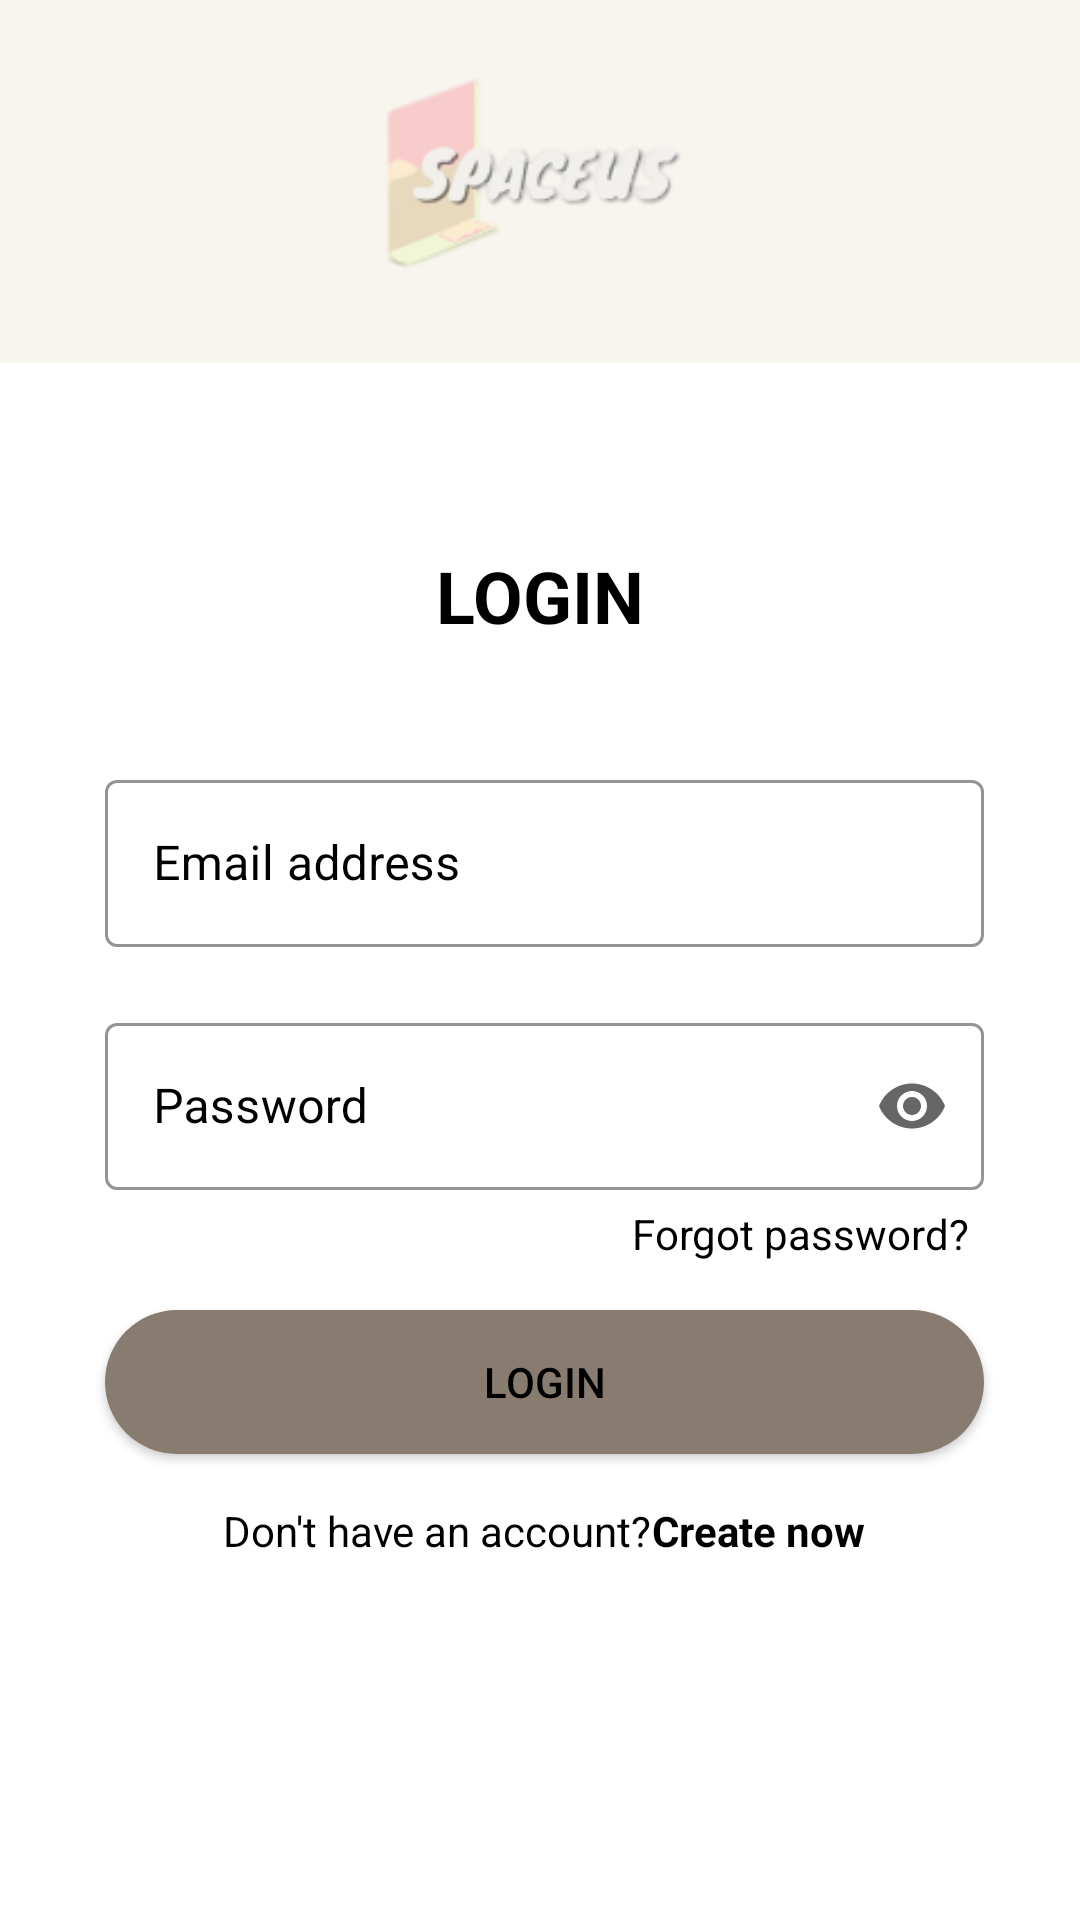

The Android layout XML behind this screen, and the referenced resources:
<!-- AndroidManifest.xml: activity theme Theme.MaterialComponents.DayNight.NoActionBar -->
<!-- res/layout/activity_login.xml -->
<?xml version="1.0" encoding="utf-8"?>
<androidx.constraintlayout.widget.ConstraintLayout xmlns:android="http://schemas.android.com/apk/res/android"
    xmlns:app="http://schemas.android.com/apk/res-auto"
    xmlns:tools="http://schemas.android.com/tools"
    android:layout_width="match_parent"
    android:layout_height="match_parent"
    tools:context=".ui.activities.LoginActivity"
    android:background="@color/white">

    <TextView
        android:id="@+id/login"
        android:layout_width="wrap_content"
        android:layout_height="wrap_content"
        android:text="LOGIN"
        android:textColor="@color/black"
        android:textSize="24sp"
        android:textStyle="bold"
        app:layout_constraintBottom_toBottomOf="parent"
        app:layout_constraintEnd_toEndOf="parent"
        app:layout_constraintStart_toStartOf="parent"
        app:layout_constraintTop_toTopOf="parent"
        app:layout_constraintVertical_bias="0.3" />

    <ImageView
        android:id="@+id/logo"
        android:layout_width="415dp"
        android:layout_height="121dp"
        android:layout_gravity="center_horizontal"
        android:background="#F8F4EE"
        app:layout_constraintBottom_toTopOf="@+id/login"
        app:layout_constraintEnd_toEndOf="parent"
        app:layout_constraintStart_toStartOf="parent"
        app:layout_constraintTop_toTopOf="parent"
        app:layout_constraintVertical_bias="0.0"
        app:srcCompat="@drawable/logo_pg" />

    <com.google.android.material.textfield.TextInputLayout
        android:id="@+id/til_login_email"
        android:layout_width="match_parent"
        android:layout_height="wrap_content"
        android:layout_marginStart="35dp"
        android:layout_marginLeft="35dp"
        android:layout_marginTop="40dp"
        android:layout_marginEnd="32dp"
        android:layout_marginRight="32dp"
        android:drawablePadding="10dp"
        style="@style/Widget.MaterialComponents.TextInputLayout.OutlinedBox"
        android:hint="Email address"
        android:textColorHint="@color/black"
        app:boxStrokeColor="#1F6EAE"
        app:hintTextColor="@color/black"
        app:layout_constraintEnd_toEndOf="parent"
        app:layout_constraintStart_toStartOf="parent"
        app:layout_constraintTop_toBottomOf="@+id/login"
        app:startIconDrawable="@drawable/ic_email">

        <com.google.android.material.textfield.TextInputEditText
            android:id="@+id/et_login_email"
            android:layout_width="match_parent"
            android:layout_height="match_parent"
            android:inputType="textEmailAddress"
            android:shadowColor="@color/black"/>
    </com.google.android.material.textfield.TextInputLayout>

    <com.google.android.material.textfield.TextInputLayout
        android:id="@+id/til_login_password"
        android:layout_width="match_parent"
        android:layout_height="wrap_content"
        android:layout_marginStart="35dp"
        android:layout_marginLeft="35dp"
        android:layout_marginTop="20dp"
        android:layout_marginEnd="32dp"
        android:layout_marginRight="32dp"
        android:drawablePadding="10dp"
        style="@style/Widget.MaterialComponents.TextInputLayout.OutlinedBox"
        android:hint="Password"
        android:textColorHint="@color/black"
        app:boxStrokeColor="#1F6EAE"
        app:hintTextColor="@color/black"
        app:layout_constraintEnd_toEndOf="parent"
        app:layout_constraintStart_toStartOf="parent"
        app:layout_constraintTop_toBottomOf="@+id/til_login_email"
        app:startIconDrawable="@drawable/ic_lock"
        app:endIconMode="password_toggle">

        <com.google.android.material.textfield.TextInputEditText
            android:id="@+id/et_login_password"
            android:layout_width="match_parent"
            android:layout_height="match_parent"
            android:inputType="textPassword"
            android:shadowColor="@color/black"/>
    </com.google.android.material.textfield.TextInputLayout>

    <Button
        android:id="@+id/btnLogin"
        android:layout_width="0dp"
        android:layout_height="wrap_content"
        android:layout_marginTop="40dp"
        android:background="@drawable/btn_bg"
        android:text="Login"
        android:textColor="#000000"
        app:backgroundTint="@color/brown"
        app:layout_constraintEnd_toEndOf="@+id/til_login_email"
        app:layout_constraintStart_toStartOf="@+id/til_login_email"
        app:layout_constraintTop_toBottomOf="@+id/til_login_password" />

    <TextView
        android:id="@+id/ForgotPassword"
        android:layout_width="wrap_content"
        android:layout_height="wrap_content"
        android:layout_marginTop="5dp"
        android:layout_marginEnd="5dp"
        android:layout_marginRight="5dp"
        android:text="Forgot password?"
        android:textColor="@color/black"
        android:textSize="14sp"
        app:layout_constraintEnd_toEndOf="@+id/til_login_password"
        app:layout_constraintTop_toBottomOf="@+id/til_login_password" />

    <LinearLayout
        android:layout_width="0dp"
        android:layout_height="wrap_content"
        android:layout_marginTop="16dp"
        android:gravity="center_horizontal"
        android:orientation="horizontal"
        android:textAlignment="center"
        app:layout_constraintEnd_toEndOf="@+id/btnLogin"
        app:layout_constraintStart_toStartOf="@+id/btnLogin"
        app:layout_constraintTop_toBottomOf="@+id/btnLogin">

        <TextView
            android:layout_width="wrap_content"
            android:layout_height="wrap_content"
            android:text="Don't have an account?"
            android:textColor="@color/black"/>

        <TextView
            android:id="@+id/textViewCreate"
            android:layout_width="wrap_content"
            android:layout_height="wrap_content"
            android:text="Create now"
            android:textColor="@color/black"
            android:textStyle="bold" />

    </LinearLayout>

</androidx.constraintlayout.widget.ConstraintLayout>
<!-- resources referenced by this layout -->
<resources>
  <color name="black">#FF000000</color>
  <color name="brown">#887C70</color>
  <color name="white">#FFFFFFFF</color>
  <!-- drawable btn_bg (drawable) -->
  <?xml version="1.0" encoding="utf-8"?>
  <shape xmlns:android="http://schemas.android.com/apk/res/android">
  
      <solid android:color="@color/brown"/>
      <corners android:radius="70dp"/>
  </shape>
  <!-- drawable logo_pg: png bitmap (drawable, 11502 bytes) -->
  <style name="Theme.MaterialComponents.DayNight.NoActionBar">
          <item name="windowActionBar">false</item>
          <item name="windowNoTitle">true</item>
      </style>
</resources>
